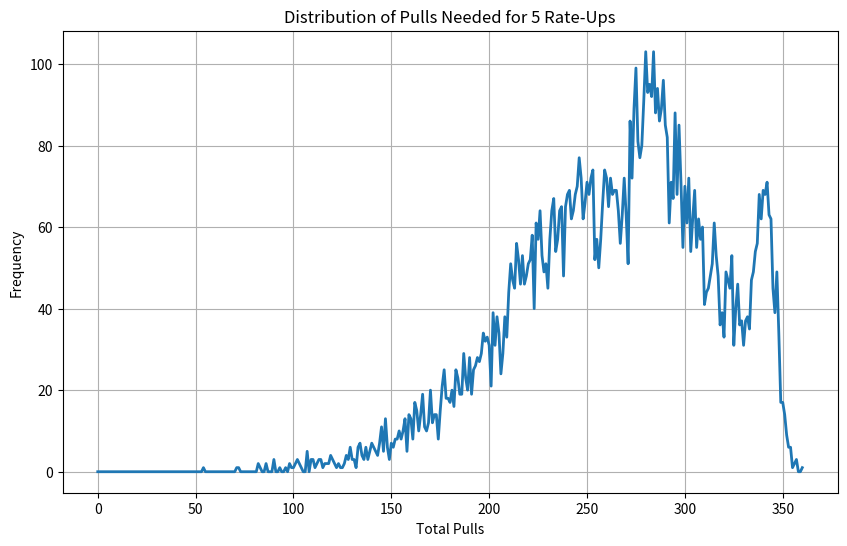
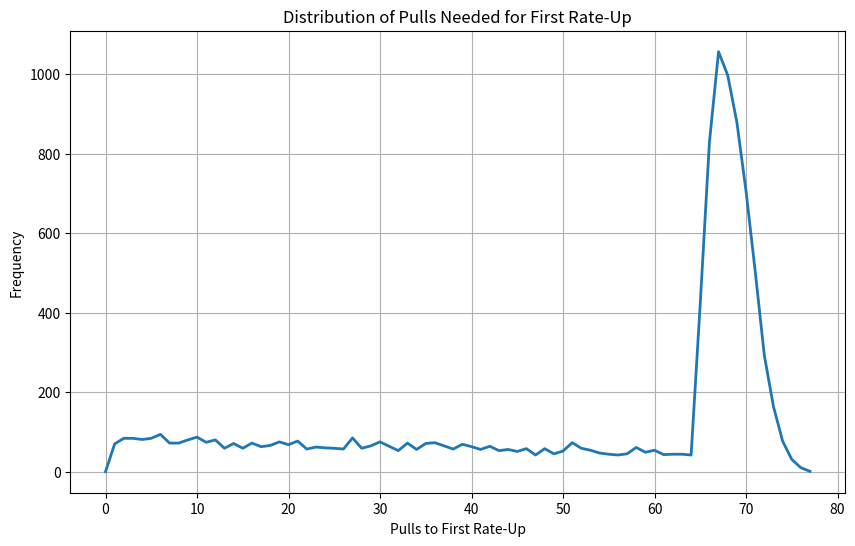

Here is the Python script that generated these plots, in order:
import random
import numpy as np
import matplotlib.pyplot as plt

BASE_RATE = 0.008
SOFT_PITY_START = 65
HARD_PITY = 80

TARGET_RATE_UPS = 5
EXPERIMENTS = 10000  # more runs for smoother stats

def five_star_chance(pity):
    """Return the chance of pulling a 5★ at current pity count."""
    if pity < SOFT_PITY_START:
        return BASE_RATE
    # Linear ramp from SOFT_PITY_START → HARD_PITY
    ramp_steps = HARD_PITY - SOFT_PITY_START
    increase_per_pull = (1.0 - BASE_RATE) / ramp_steps
    return min(1.0, BASE_RATE + (pity - SOFT_PITY_START + 1) * increase_per_pull)

def run_experiment():
    pulls = 0
    pity = 0
    rate_up_count = 0
    first_rate_up_pull = None

    while rate_up_count < TARGET_RATE_UPS:
        pulls += 1
        pity += 1

        # Hard pity at 80 pulls
        if pity >= HARD_PITY:
            pity = 0
            rate_up_count += 1
            if first_rate_up_pull is None:
                first_rate_up_pull = pulls
            continue

        # Normal pull
        if random.random() < five_star_chance(pity):
            pity = 0
            rate_up_count += 1
            if first_rate_up_pull is None:
                first_rate_up_pull = pulls

    return pulls, first_rate_up_pull

def main():
    total_pulls_list = []
    first_rate_up_list = []

    for _ in range(EXPERIMENTS):
        total_pulls, first_pull = run_experiment()
        total_pulls_list.append(total_pulls)
        first_rate_up_list.append(first_pull)

    # ---------- Statistics ----------
    min_pulls = min(total_pulls_list)
    max_pulls = max(total_pulls_list)
    avg_pulls = np.mean(total_pulls_list)
    perc_5 = np.percentile(total_pulls_list, 5)
    perc_95 = np.percentile(total_pulls_list, 95)

    avg_first_pull = np.mean(first_rate_up_list)
    perc_5_first = np.percentile(first_rate_up_list, 5)
    perc_95_first = np.percentile(first_rate_up_list, 95)

    print("========== RESULTS ==========")
    print(f"Experiments run: {EXPERIMENTS}")
    print(f"Best Luck Scenario (minimum pulls): {min_pulls}")
    print(f"Worst Luck Scenario (maximum pulls): {max_pulls}")
    print(f"Average pulls needed for {TARGET_RATE_UPS} rate-ups: {avg_pulls:.2f}")
    print(f"5th percentile pulls (rate-ups): {perc_5}")
    print(f"95th percentile pulls (rate-ups): {perc_95}")
    print()
    print(f"Average pulls for FIRST rate-up: {avg_first_pull:.2f}")
    print(f"5th percentile first rate-up: {perc_5_first}")
    print(f"95th percentile first rate-up: {perc_95_first}")

    # ---------- Smooth line distributions ----------
    bins = np.arange(0, max(total_pulls_list)+2, 1)  # integer bins
    counts, _ = np.histogram(total_pulls_list, bins=bins)
    plt.figure(figsize=(10,6))
    plt.plot(bins[:-1], counts, linewidth=2)
    plt.xlabel("Total Pulls")
    plt.ylabel("Frequency")
    plt.title(f"Distribution of Pulls Needed for {TARGET_RATE_UPS} Rate-Ups")
    plt.grid(True)
    plt.show()

    bins_first = np.arange(0, max(first_rate_up_list)+2, 1)
    counts_first, _ = np.histogram(first_rate_up_list, bins=bins_first)
    plt.figure(figsize=(10,6))
    plt.plot(bins_first[:-1], counts_first, linewidth=2)
    plt.xlabel("Pulls to First Rate-Up")
    plt.ylabel("Frequency")
    plt.title("Distribution of Pulls Needed for First Rate-Up")
    plt.grid(True)
    plt.show()

if __name__ == "__main__":
    main()
